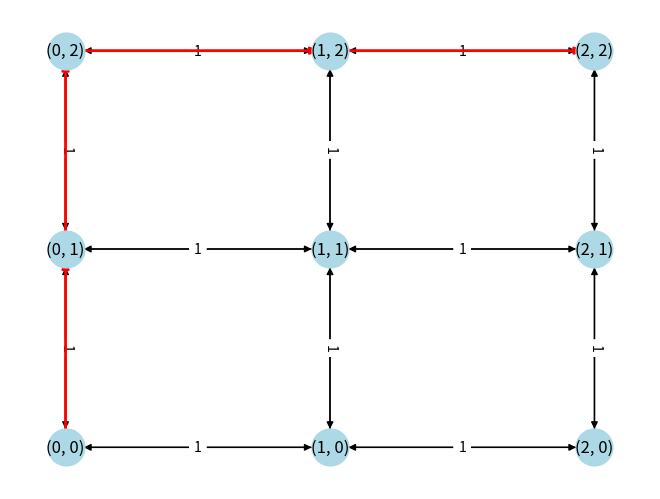
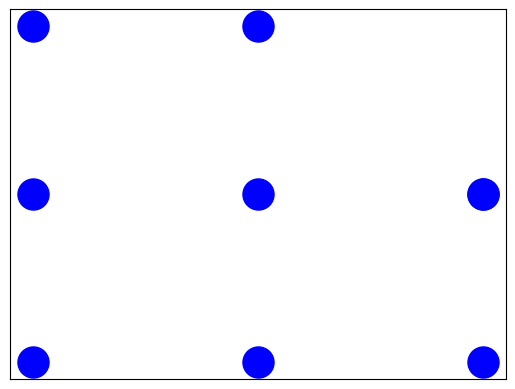

Here is the Python script that generated these plots, in order:
import heapq
import networkx as nx
import matplotlib.pyplot as plt

class Node:
    def __init__(self, state, parent=None, g=0, h=0):
        self.state = state  # 当前节点所在位置
        self.parent = parent  # 父节点
        self.g = g  # 从起始节点到当前节点的实际代价
        self.h = h  # 从当前节点到目标节点的启发式估计代价（也称为启发式函数值）

# 优先级队列的比较方式
    def __lt__(self, other):
        return (self.g + self.h) < (other.g + other.h)

def heuristic(state, goal_state):
    # 曼哈顿距离启发式函数
    return abs(state[0] - goal_state[0]) + abs(state[1] - goal_state[1])

def astar(start_state, goal_state, successors):
    open_list = []
    closed_set = set()
    explored_nodes = []  # List to store explored nodes
    
    start_node = Node(start_state, None, 0, heuristic(start_state, goal_state))
    heapq.heappush(open_list, start_node)
    
    while open_list:
        current_node = heapq.heappop(open_list) # 取第一个节点
        current_state = current_node.state
        
        if current_state == goal_state:
            path = []
            while current_node:
                path.append(current_node.state)
                current_node = current_node.parent
            path.reverse()
            return path, explored_nodes  # Return explored nodes along with the path
        
        closed_set.add(current_state) # 已访问
        explored_nodes.append(current_state)  # Add current node to explored nodes
        
        for next_state, cost in successors(current_state): # 访问相邻子节点
            if next_state in closed_set:
                continue
            
            g = current_node.g + cost
            h = heuristic(next_state, goal_state)
            next_node = Node(next_state, current_node, g, h) # 子节点
            
            if next_node in open_list:
                continue
            
            heapq.heappush(open_list, next_node) #所有子节点都进待选队列
    
    return None, explored_nodes  # Return explored nodes if goal state not found

# 示例：八数码问题
def successors(state):
    # 获取当前状态的后继状态及其转移代价
    successors = []
    for move in [(0, 1), (0, -1), (1, 0), (-1, 0)]:
        new_state = (state[0] + move[0], state[1] + move[1])
        if 0 <= new_state[0] < 3 and 0 <= new_state[1] < 3:
            successors.append((new_state, 1))  # 四个方向的移动代价均为1
    return successors

start_state = (0, 0)
goal_state = (2, 2)
path, explored_nodes = astar(start_state, goal_state, successors)
print("A*算法找到的最短路径：", path)

# 绘制路径
def plot_path(G, path):
    pos = {node: node for node in G.nodes()}  # 节点位置
    edge_labels = {(u, v): d['weight'] for u, v, d in G.edges(data=True)}  # 边权重
    nx.draw(G, pos, with_labels=True, node_size=700, node_color='lightblue')  # 绘制节点
    nx.draw_networkx_edge_labels(G, pos, edge_labels=edge_labels)  # 绘制边权重
    path_edges = [(path[i], path[i+1]) for i in range(len(path)-1)]  # 路径边集合
    nx.draw_networkx_edges(G, pos, edgelist=path_edges, edge_color='red', width=2.0)  # 绘制路径
    plt.show()
    
# 创建有向图
G = nx.DiGraph()

# 添加节点和边
for i in range(3):
    for j in range(3):
        G.add_node((i, j))
for i in range(3):
    for j in range(3):
        for move in [(0, 1), (0, -1), (1, 0), (-1, 0)]:
            new_state = (i + move[0], j + move[1])
            if 0 <= new_state[0] < 3 and 0 <= new_state[1] < 3:
                G.add_edge((i, j), new_state, weight=1)

# 绘制路径
plot_path(G, path)

# Plot explored nodes
pos = {node: node for node in G.nodes()}  # 节点位置
nx.draw_networkx_nodes(G, pos, nodelist=explored_nodes, node_color='blue', node_size=500)  # 绘制已探索的节点
plt.show()
